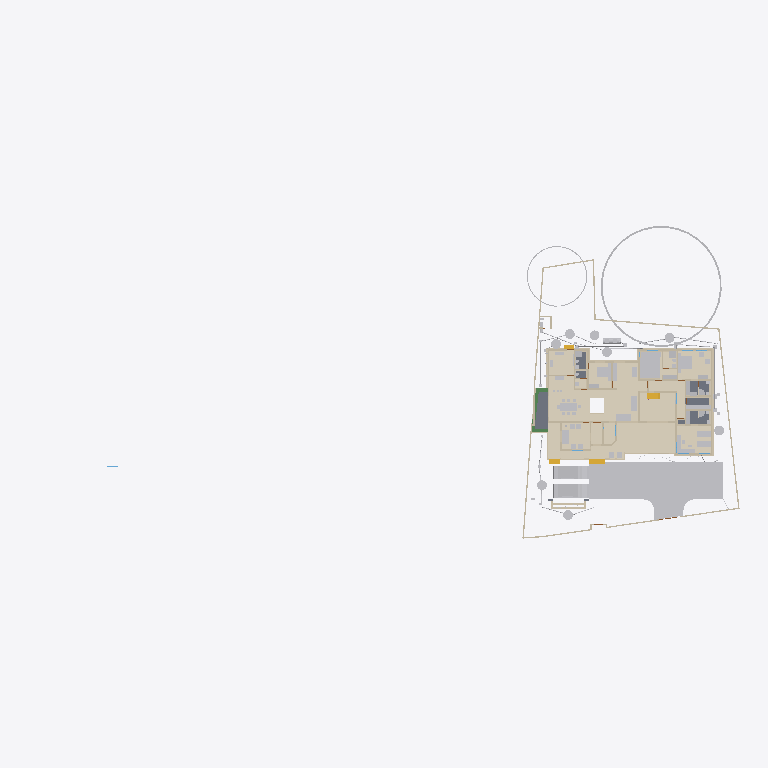
Plan cut of the same IFC building model at storey 'Verandah' (level 0.00 m, cut at 1.40 m), seen from above with north up, elements coloured by IFC class (only those large enough to see are counted): 45 other elements (light grey), 43 walls (beige), 15 coverings (cream), 5 slabs (grey), 4 stair flights (yellow), 3 beams (green). Cut surfaces are drawn darker.
Extent 101.4 m × 45.0 m × 24.6 m (x, y, z). Storeys (10): Footing at -0.87 m; 00 at 0.00 m; Verandah at 0.00 m; Plumbing at 0.00 m; Electrical at 0.00 m; GF at 0.45 m; GFLintel at 2.55 m; FF at 3.45 m; schedule at 5.00 m; FFtop at 5.70 m. Elements (1140): 275 IfcWall, 241 IfcBeam, 93 IfcPipeSegment, 66 IfcFurniture, 50 IfcReinforcingBar, 47 IfcCovering, 46 IfcDoor, 44 IfcColumn, 37 IfcWindow, 29 IfcGeographicElement, 23 IfcSwitchingDevice, 20 IfcDistributionChamberElement.

HEADER;
FILE_DESCRIPTION(('ViewDefinition[DesignTransferView]'),'2;1');
FILE_NAME('Sreekesh.ifc','2025-09-15T11:00:51+05:30',(),(),'IfcOpenShell 0.8.3-post1','Bonsai 0.8.3-post1','Nobody');
FILE_SCHEMA(('IFC4X3'));
ENDSEC;
DATA;
#1=IFCPROJECT('0aPvmvJuf5owphcfiKWAsN',$,'My Project',$,$,$,$,(#14,#26),#9);
#30=IFCSITE('3jTVXq97zE2OZTfzZH9iYT',$,'My Site',$,$,#53,$,$,$,$,$,$,$,$);
#211744=IFCSITE('2pH2ecD1v9bgK8psTEcl$_',$,'Site',$,$,#211760,#211754,$,$,$,$,$,$,$);
#36=IFCBUILDING('3Bt1MypEf4fuqFfshm9kTs',$,'My Building',$,$,#59,$,$,$,$,$,$);
#333137=IFCBUILDING('2u05Cn$TD6OPdaLJzvNsxO',$,'GFWall',$,$,#333157,$,$,$,$,$,$);
#339211=IFCBUILDING('002Xt49mzDahM74jmffgUi',$,'GF-P',$,$,#339231,$,$,$,$,$,$);
#42=IFCBUILDINGSTOREY('3Yt8GBe1vE1Byt_$JKaQnQ',$,'GF',$,$,#7313,$,$,$,$);
#8023=IFCBUILDINGSTOREY('3LNq90aff4Xhn4xfthWyFx',$,'00',$,$,#8039,$,$,$,$);
#71986=IFCBUILDINGSTOREY('1ZF$IMkzjA5efl8XVVA8ry',$,'FFtop',$,$,#72046,$,$,$,$);
#72129=IFCBUILDINGSTOREY('1Nt2vvvNTB5u0X$NIke4ti',$,'GFLintel',$,$,#280967,$,$,$,$);
#83382=IFCBUILDINGSTOREY('2do7yjy$r1eOSN7_GxsK9f',$,'FF',$,$,#83409,$,$,$,$);
#301077=IFCBUILDINGSTOREY('1n3LFyF6X708Cvo1r86gbR',$,'Footing',$,$,#301097,$,$,$,$);
#360055=IFCBUILDINGSTOREY('2kU8qRmBnF7foRmD37T33I',$,'Verandah',$,$,#360071,$,$,$,$);
#367233=IFCBUILDINGSTOREY('3r39yX7tr10xAjP1zlM9FN',$,'Plumbing',$,$,#367249,$,$,$,$);
#436766=IFCBUILDINGSTOREY('2CUKbd$of0Yx1yz6tYDaJY',$,'schedule',$,$,#436793,$,$,$,$);
#442969=IFCBUILDINGSTOREY('0sffW$JV12jOzJZIPBAWvQ',$,'Electrical',$,$,#442985,$,$,$,$);
#363541=IFCCOURSE('0hYJyXEsXANxqeScN2ddTn',$,'Course',$,$,#364727,#363556,$,$);
#330851=IFCCOVERING('3kms8ObvT2A83v6EkiQCtZ',$,'Covering',$,$,#332110,#330862,$,$);
#345031=IFCCOVERING('3RPlCoLTXEkg2LQ5VmhLHT',$,'Covering',$,$,#361378,#345042,$,$);
#339298=IFCCOVERING('0RcNbxwC1BPO6vPsSe5hv0',$,'Covering',$,$,#339326,#339309,$,$);
#158109=IFCGEOGRAPHICELEMENT('1ICn9VC11DLu$jSeyjW6na',$,'GeographicElement',$,$,#159277,#158141,$,$);
#344036=IFCCOVERING('0d2zgKDdP8dwFGBu$GD38F',$,'Covering',$,$,#344995,#344047,$,$);
#344009=IFCCOVERING('2wUE701ff3ZBcv_UhuFthK',$,'Covering',$,$,#344035,#344020,$,$);
#339327=IFCCOVERING('2gdKm_COPCGQt2$pqnEIyy',$,'Covering',$,$,#339363,#339338,$,$);
#343848=IFCCOVERING('0UuWKOFoDDYvmplRYi7h7d',$,'Covering',$,$,#343876,#343859,$,$);
#146729=IFCVEHICLE('0zRPRsukT96P6cuFPGiKs1',$,'Vehicle',$,$,#189086,#146742,$,$);
#70155=IFCVEHICLE('3fs_92XJnE9xh12t4cEAUA',$,'Vehicle',$,$,#189081,#70187,$,$);
#330794=IFCSLAB('2m4RWmARb8ng3Ygm017ww6',$,'Slab',$,$,#332135,#330805,$,$);
#343931=IFCCOVERING('0kYX189Jf7CBGn9ceIdHnd',$,'Covering',$,$,#343981,#343942,$,$);
#343982=IFCCOVERING('3pEdpTjbjFLQ$oJNw_068r',$,'Covering',$,$,#428634,#343993,$,$);
#396658=IFCEARTHWORKSFILL('2kmR9kAlrAR8iK2Kv7W0RA',$,'Slab',$,$,#396867,#396657,$,.BACKFILL.);
#309133=IFCWALL('2VcyNDgMn9VgDTDYN_$YR$',$,'Wall',$,$,#315096,#309144,$,$);
#343877=IFCCOVERING('3Wi1uDf0TEzBEG7DUo_LFE',$,'Covering',$,$,#343903,#343888,$,$);
#66022=IFCWALL('2FUeR5sFb9uwjJGdeVWABU',$,'Wall',$,$,#431152,#66028,$,$);
#343904=IFCCOVERING('2DZod39rv4RxPbk5$8U$JL',$,'Covering',$,$,#344990,#343915,$,$);
#330504=IFCSLAB('03xIm3ukzAoQYSdD2H4JTp',$,'Slab',$,$,#330534,#330515,$,$);
#330654=IFCSLAB('0zeqns1fb6GQhZZBUNJUl9',$,'Slab',$,$,#332120,#330665,$,$);
#330623=IFCSLAB('2hl_cfSjf0sAYKs4IehkNU',$,'Slab',$,$,#330653,#330634,$,$);
#411113=IFCFURNITURE('24hcVyXrH4tf35GE4proyw',$,'Furniture',$,$,#412590,#411112,$,$);
#411894=IFCFURNITURE('1aP3zeWsL0ZQXEuRipuWXs',$,'Furniture',$,$,#412425,#411893,$,$);
#158156=IFCGEOGRAPHICELEMENT('2JlHSkVhjCZPlJyc1W8A6K',$,'GeographicElement',$,$,#159282,#158188,$,$);
#330680=IFCSLAB('2fqwCXX4D8Vwt6ELtzQYwL',$,'Slab',$,$,#332125,#330691,$,$);
#65997=IFCWALL('1DC2$ngnnDR8Q9h6mAR0js',$,'Wall',$,$,#345521,#66003,$,$);
#356144=IFCCOVERING('1zMDy9b99F78g0pPFmqkhi',$,'Covering',$,$,#356212,#356160,$,$);
#406470=IFCFURNITURE('0TjK6ZDxX03eSWHk61hTjB',$,'Furniture',$,$,#412535,#406469,$,$);
#285749=IFCWALL('23M4dZECv7RPP4RWKkyrhY',$,'Wall.082',$,$,#435018,#285760,$,$);
#222195=IFCWALL('2ixJvC9dH599amejUM2w6G',$,'Wall',$,$,#293165,#222215,$,$);
#410350=IFCFURNITURE('36fJsTb99Eyh2vWH1pKTwS',$,'Furniture',$,$,#412305,#410349,$,$);
#3067=IFCWALL('3GZ$skLXf6OgGR8mfLciD_',$,'Wall',$,$,#333298,#3073,$,$);
#410217=IFCFURNITURE('17qZxJfnjAUwxgeyWuttn3',$,'Furniture',$,$,#412300,#410216,$,$);
#90359=IFCWALL('3p_Mlr$7n7WPwtZxEevqS4',$,'Wall',$,$,#333323,#90370,$,$);
#405120=IFCFURNITURE('1qta$LkA5AceF3Xp8O0QAN',$,'Furniture',$,$,#412435,#405119,$,$);
#18348=IFCWALL('1c7n2BYDr8yh53xvaRXxqS',$,'Wall',$,$,#333238,#18359,$,$);
#406302=IFCFURNITURE('0QVhsRe3v2xh1mazg7g3pY',$,'Furniture',$,$,#412530,#406301,$,$);
#3520=IFCWALL('1kfIyPN_b4JPSDED46DDvv',$,'Wall',$,$,#333253,#3526,$,$);
#309107=IFCWALL('01iQiyD9jF981ZNgDvXuAr',$,'Wall',$,$,#315514,#309118,$,$);
#408776=IFCFURNITURE('2bin7WsULDjPeLfYKRFVAv',$,'Furniture',$,$,#412375,#408775,$,$);
#409924=IFCFURNITURE('3pKgwG2ITCbQ1PcX8XbhFK',$,'Furniture',$,$,#412455,#409923,$,$);
#411646=IFCFURNITURE('0T3ErBLYfCbANjLJsek21j',$,'Furniture.012',$,$,#412420,#411645,$,$);
#332270=IFCBEAM('2xaS$r06b4vf3tMS9n7DUs',$,'Beam',$,$,#360247,#332289,$,$);
#369916=IFCCOVERING('3HWV9OZZz6DxRQIJbYTFsv',$,'Covering',$,$,#371503,#369932,$,$);
#41614=IFCSTAIRFLIGHT('3mjK21MVj5Wxp88atmNL9l',$,'StairFlight',$,$,#143920,#41646,$,2,1,0.150000005960464,0.25,.STRAIGHT.);
#356625=IFCSTAIRFLIGHT('11NzQP0GP46gGH8bKAxyP$',$,'StairFlight',$,$,#356713,#356634,$,13,12,0.176923073255099,0.100000001490116,.STRAIGHT.);
#414527=IFCWASTETERMINAL('0v1hqfc$r1$wf5R2fPkqwY',$,'WasteTerminal',$,$,#434498,#414526,$,$);
#431884=IFCWASTETERMINAL('1OWuyMCJP2_OZApOQstq1c',$,'WasteTerminal',$,$,#434053,#431895,$,$);
#432857=IFCWASTETERMINAL('291ZfaJMX2QgzA0yx6Dgbh',$,'WasteTerminal',$,$,#433019,#432868,$,$);
#414475=IFCWASTETERMINAL('1uBGk1gxzE9hTrqFRynQQB',$,'WasteTerminal',$,$,#432275,#414474,$,$);
#433626=IFCWASTETERMINAL('0Ad29SWDzBMQDSnJqygR91',$,'WasteTerminal',$,$,#434503,#433637,$,$);
#434054=IFCWASTETERMINAL('07hSMs10X3ZeJiqirBTT1k',$,'WasteTerminal',$,$,#434508,#434065,$,$);
#432078=IFCWASTETERMINAL('3_QFW0rpD0fOfz0D8Sh78w',$,'WasteTerminal',$,$,#432280,#432089,$,$);
#415580=IFCTANK('0zlhS4RPL7lRfPwGcdKWnU',$,'Tank',$,$,#432270,#415579,$,$);
#226167=IFCWALL('1JVywoPUH41xuuLQv_Mf23',$,'Wall.082',$,$,#434788,#226178,$,$);
#345472=IFCWALL('0yhntx_XHBtOwqFxJIUy0e',$,'Wall.082',$,$,#345566,#345483,$,$);
#309159=IFCWALL('1V_dIHu1r0A9eGkskasoOA',$,'Wall',$,$,#316323,#309170,$,$);
#356399=IFCCOVERING('2Adp7p7Vr1eu_pEkAkRGdd',$,'Covering',$,$,#356451,#356433,$,$);
#414421=IFCWASTETERMINAL('3h7h8u_I98lOH4BWXVcUCV',$,'WasteTerminal',$,$,#431883,#414420,$,$);
#447119=IFCFURNITURE('0cpUxHaRXB69Q$HVyNESLj',$,'Furniture',$,$,#447168,#447133,$,$);
#4009=IFCWALL('2lHSG51rHEfeNsY_Rnf304',$,'Wall',$,$,#333173,#4020,$,$);
#285691=IFCWALL('3FXX66X1H7gQUhINB1ZqHj',$,'Wall.082',$,$,#434912,#285702,$,$);
#18016=IFCWALL('2qNYwIywzDnw0eOADeB3_0',$,'Wall',$,$,#333363,#18027,$,$);
#18042=IFCWALL('3bhXUDB39FaPZW_NASdZlT',$,'Wall',$,$,#333503,#18053,$,$);
#408830=IFCFURNITURE('2gS_n6rBD4phTUvATNAFvz',$,'Furniture',$,$,#412285,#408829,$,$);
#65947=IFCWALL('08s$eE7qfC1vtHJbeTdsNK',$,'Wall',$,$,#434943,#65953,$,$);
#18525=IFCWALL('2nl9frQ2v9fwHEG6jroVG1',$,'Wall',$,$,#333413,#18536,$,$);
#18672=IFCWALL('0s5YaOi8jF58ocUKtzFB68',$,'Wall',$,$,#333183,#18683,$,$);
#406562=IFCFURNITURE('0CTrKXjzT4nwS33fIVpOOp',$,'Furniture',$,$,#412400,#406561,$,$);
#431417=IFCPIPESEGMENT('2Jbog8WJb7YeRM_yzNepbx',$,'PipeSegment',$,$,#431476,#431451,$,.FLEXIBLESEGMENT.);
#65878=IFCWALL('1RxXXtAKb3$uqm3spal5Ab',$,'Wall.049',$,$,#434824,#65884,$,$);
#110356=IFCWALL('3Jc2L501zCIf2lBfrewdbK',$,'Wall',$,$,#434868,#110367,$,$);
#8133=IFCWALL('2NV9tTUID8IOq7fV7oI$I_',$,'Wall',$,$,#149410,#8144,$,$);
#18646=IFCWALL('20GHUXbGDFDBHE5XphavUy',$,'Wall',$,$,#333423,#18657,$,$);
#101757=IFCWALL('3Re5U6AfH5hRjhCU8HzlUQ',$,'Wall',$,$,#149415,#101777,$,$);
#18392=IFCWALL('2Hkjxieqv1Fue5ySQ6NeWL',$,'Wall',$,$,#333293,#18403,$,$);
#409252=IFCFURNITURE('0_rDbuDo58VxsMmqMXWGXl',$,'Furniture',$,$,#412380,#409251,$,$);
#411564=IFCFURNITURE('0yYwZAg3jFQvkxBxQ0MGp1',$,'Furniture',$,$,#412415,#411563,$,$);
#41688=IFCSTAIRFLIGHT('0VcD2gJAfBIuw$lMxDzKKO',$,'StairFlight',$,$,#283276,#118718,$,2,1,0.150000005960464,0.25,.STRAIGHT.);
#4072=IFCWALL('0Y3rN168r7Jxb0OqetfU7X',$,'Wall',$,$,#333448,#4083,$,$);
#18194=IFCWALL('1AbV9w0nLBfPekv$ii5eki',$,'Wall',$,$,#333348,#18205,$,$);
#406109=IFCFURNITURE('055N_$xmX9ZQbc0CYFtvE3',$,'Furniture',$,$,#412440,#406108,$,$);
#2872=IFCWALL('0VICnwrYLCM9IhHcjSiD9g',$,'Wall',$,$,#333268,#2879,$,$);
#328180=IFCWALL('0ABhG_1I127Plb3g$lDZDb',$,'Wall',$,$,#360097,#328200,$,$);
#205023=IFCWALL('2UCXlaZiz9gRZ4iLCU3mzL',$,'Wall',$,$,#333473,#205034,$,$);
#413822=IFCSANITARYTERMINAL('1fOwUzmtv9afxOsUQO0pB7',$,'SanitaryTerminal',$,$,#431242,#413821,$,$);
#3151=IFCWALL('2frHB1bR9FtP23RXamn7Ko',$,'Wall',$,$,#333488,#3162,$,$);
#308639=IFCWALL('0UYp14YpP1MAW0yCb4nw87',$,'Wall',$,$,#315836,#308650,$,$);
#4130=IFCWALL('1AvIXg7ED1P9NhJbZDV_E1',$,'Wall',$,$,#333378,#4141,$,$);
#431714=IFCPIPESEGMENT('0pd7DooWn6XeV5YB87AKZa',$,'PipeSegment',$,$,#431773,#431748,$,.FLEXIBLESEGMENT.);
#327920=IFCBEAM('1u9voof95Cp8BkjJqPE6_U',$,'Beam',$,$,#360277,#327939,$,$);
#308821=IFCWALL('1i1s3DTsXFIxiXVYQrmqhu',$,'Wall',$,$,#317395,#308832,$,$);
#327954=IFCBEAM('0sP03oSW15$QcfoTPLiBso',$,'Beam',$,$,#360297,#327973,$,$);
#3609=IFCWALL('1vFa_5ie93fAn95Nf1AsPZ',$,'Wall',$,$,#333463,#3615,$,$);
#412886=IFCSANITARYTERMINAL('31xwdd6k9ESw7YnQ1LspId',$,'SanitaryTerminal',$,$,#431212,#412885,$,$);
#436119=IFCPIPESEGMENT('0Ins4u5i19XO17trhKxKii',$,'PipeSegment',$,$,#436198,#436153,$,.FLEXIBLESEGMENT.);
#455566=IFCWALL('2_UpAoffL3yRkozXIN2Hfq',$,'Wall',$,$,#457108,#455586,$,$);
#16913=IFCWALL('3FSYpd1tn9SgCqZ8sPMfkT',$,'Wall',$,$,#333223,#16924,$,$);
#79990=IFCSTAIRFLIGHT('1DnY2XVefC_QhnIFzju6yh',$,'StairFlight',$,$,#427783,#148959,$,$,$,$,$,$);
#411257=IFCFURNITURE('3InpbPAMj2MBzrSOMYlvHV',$,'Furniture',$,$,#412460,#411256,$,$);
#411752=IFCFURNITURE('3keQdM9i5FJ9JBwmsM_Qg3',$,'Furniture',$,$,#412395,#411751,$,$);
#2959=IFCWALL('3OEI3BHmD4XPtrMwXvI884',$,'Wall',$,$,#333218,#2970,$,$);
#24001=IFCWALL('3hphgpD2b28xqT53FPskSj',$,'Wall',$,$,#333408,#24012,$,$);
#309185=IFCWALL('1RTxTTrCL8QeAofqzjoycv',$,'Wall',$,$,#314935,#309196,$,$);
#18431=IFCWALL('0_Fa$t1jbFZejYJKQtXQPU',$,'Wall',$,$,#334104,#18442,$,$);
#23938=IFCWALL('0ZZEq2syzEPfO9qD2AQWDv',$,'Wall',$,$,#333523,#23949,$,$);
#356323=IFCCOVERING('0Kr30ECcLEcfNCKSKvTgbF',$,'Covering',$,$,#415779,#356375,$,$);
#434192=IFCPIPESEGMENT('0f_0c$BmH2i8qVmM_tesV$',$,'PipeSegment',$,$,#434272,#434226,$,$);
#432166=IFCPIPESEGMENT('0tLcvRcXL2le8y4Ii9y0q8',$,'PipeSegment',$,$,#434483,#432200,$,.FLEXIBLESEGMENT.);
#413911=IFCSANITARYTERMINAL('3sA1eoE299ufpxJw1HaYmz',$,'SanitaryTerminal',$,$,#431247,#413910,$,$);
#414203=IFCSANITARYTERMINAL('1TZeRF9t54uwS6h95ZvvLS',$,'SanitaryTerminal',$,$,#431252,#414202,$,$);
#431616=IFCPIPESEGMENT('11kLTOGtDDp9X3VHF1jqpK',$,'PipeSegment',$,$,#431675,#431650,$,.FLEXIBLESEGMENT.);
#405275=IFCFURNITURE('0Tjm9jror8bPxG689sHAj8',$,'Furniture',$,$,#412315,#405274,$,$);
#407636=IFCFURNITURE('0VTCb1Evn558OH68N69Eaz',$,'Furniture',$,$,#412445,#407635,$,$);
ENDSEC;
